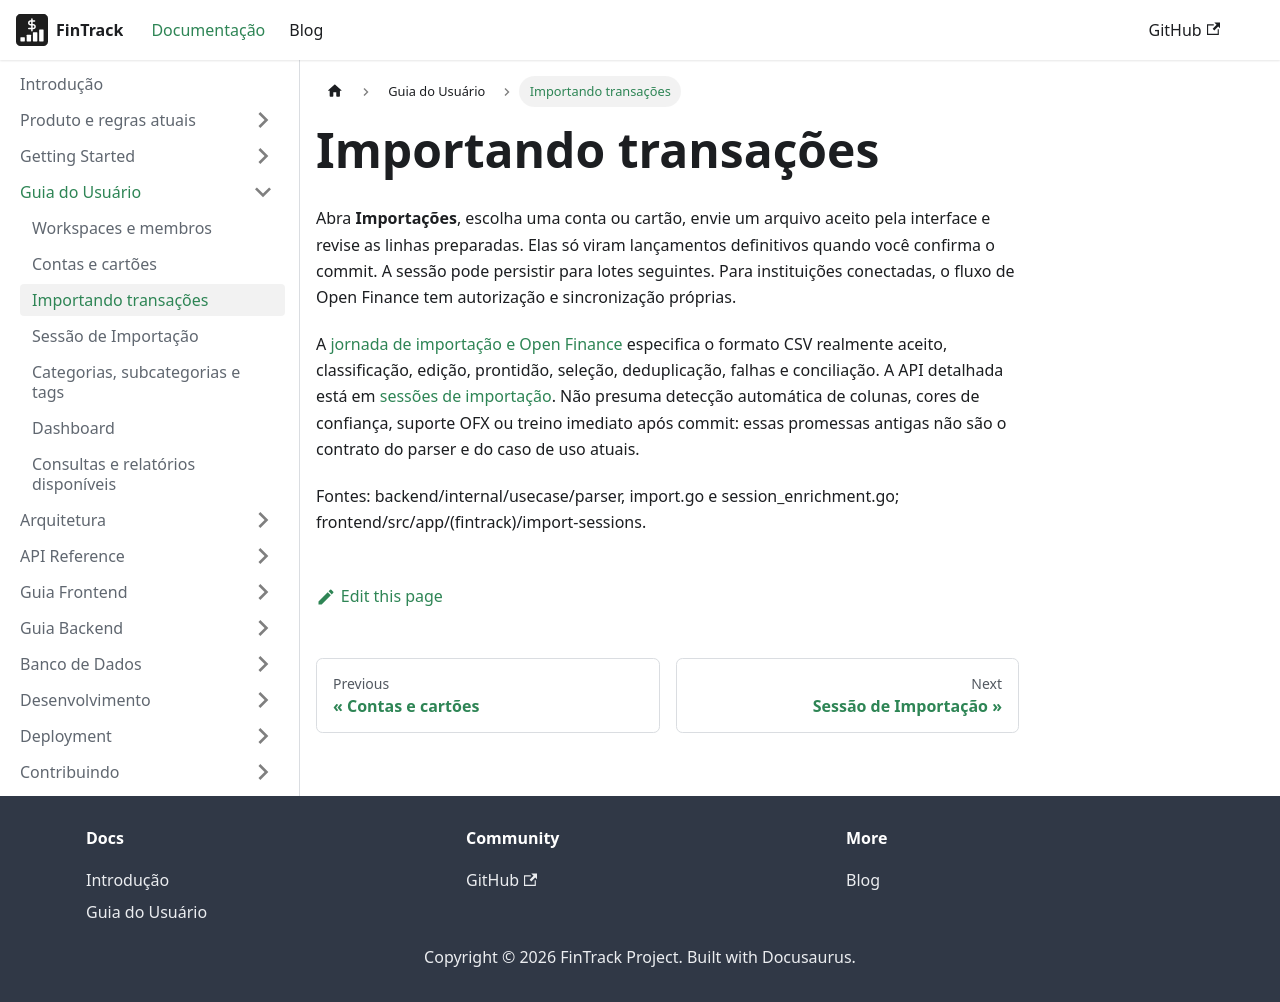

repository: PHRaulino-Space/phrs-fintrack-docs · page: en/docs/user-guide/importing-transactions/index.html · generator: docusaurus

# Importando transações

Abra **Importações**, escolha uma conta ou cartão, envie um arquivo aceito pela interface e revise as linhas preparadas. Elas só viram lançamentos definitivos quando você confirma o commit. A sessão pode persistir para lotes seguintes. Para instituições conectadas, o fluxo de Open Finance tem autorização e sincronização próprias.

A [jornada de importação e Open Finance](../product/imports-open-finance.md) especifica o formato CSV realmente aceito, classificação, edição, prontidão, seleção, deduplicação, falhas e conciliação. A API detalhada está em [sessões de importação](../api-simple/import-sessions.md). Não presuma detecção automática de colunas, cores de confiança, suporte OFX ou treino imediato após commit: essas promessas antigas não são o contrato do parser e do caso de uso atuais.

Fontes: backend/internal/usecase/parser, import.go e session_enrichment.go; frontend/src/app/(fintrack)/import-sessions.
